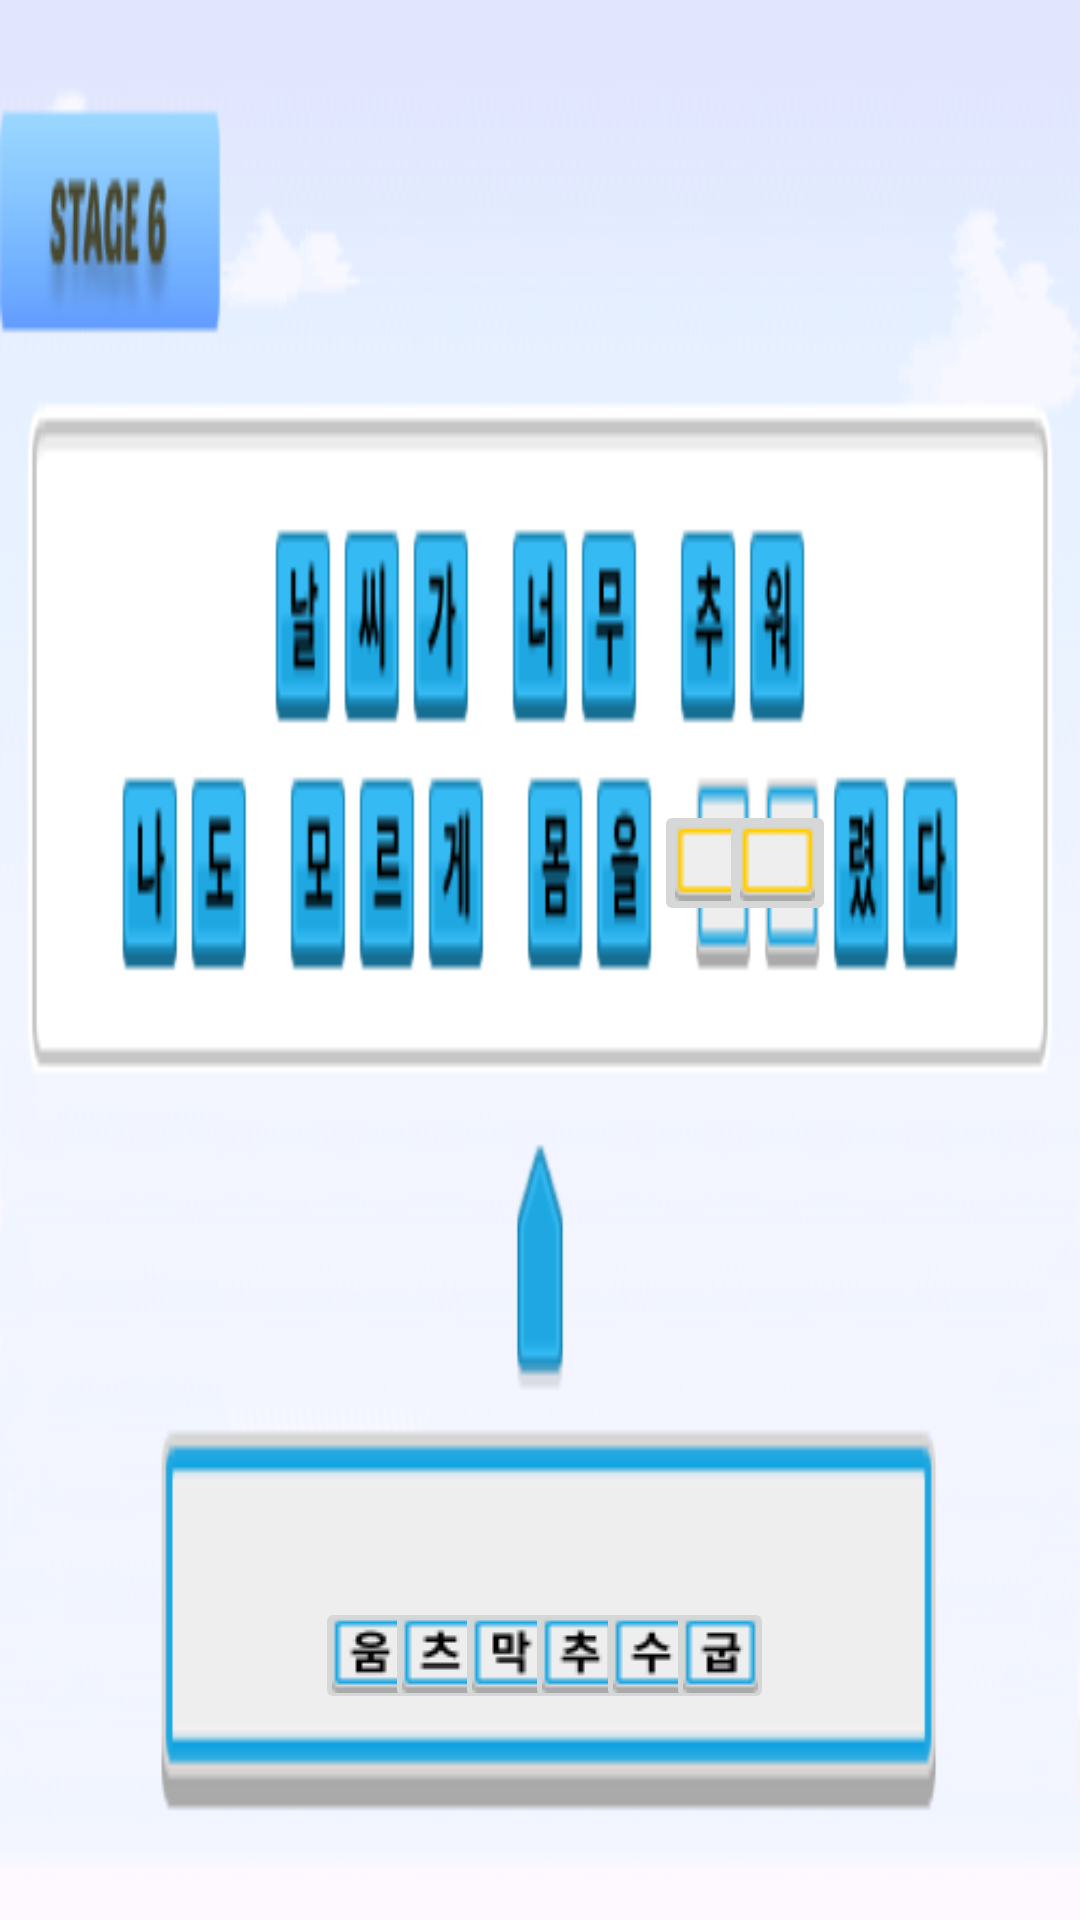

This screen was rendered from an Android layout file. Write that file and the resources it references.
<!-- AndroidManifest.xml: application theme Theme.Hello2019026380 -->
<!-- res/layout/activity_puzzle6s.xml -->
<?xml version="1.0" encoding="utf-8"?>
<androidx.constraintlayout.widget.ConstraintLayout xmlns:android="http://schemas.android.com/apk/res/android"
    xmlns:app="http://schemas.android.com/apk/res-auto"
    xmlns:tools="http://schemas.android.com/tools"
    android:layout_width="match_parent"
    android:layout_height="match_parent"
    tools:context=".PuzzleActivityN1">

    

    
    
    
    
    
    


    <ImageView
        android:layout_width="match_parent"
        android:layout_height="match_parent"
        android:scaleType="fitXY"
        android:src="@drawable/stage6_bg"
        tools:layout_editor_absoluteX="0dp"
        tools:layout_editor_absoluteY="16dp" />

    <ImageButton
        android:id="@+id/stage6_quiz1"
        android:layout_width="36dp"
        android:layout_height="39dp"
        android:layout_marginStart="16dp"
        android:layout_marginEnd="16dp"
        android:layout_marginBottom="16dp"
        android:src="@drawable/stage6_answer1"
        app:layout_constraintBottom_toBottomOf="parent"
        app:layout_constraintEnd_toEndOf="parent"
        app:layout_constraintHorizontal_bias="0.305"
        app:layout_constraintStart_toStartOf="parent"
        app:layout_constraintTop_toTopOf="parent"
        app:layout_constraintVertical_bias="0.91" />

    <ImageButton
        android:id="@+id/stage6_quiz2"
        android:layout_width="36dp"
        android:layout_height="39dp"
        android:layout_marginStart="16dp"
        android:layout_marginEnd="16dp"
        android:layout_marginBottom="16dp"
        android:src="@drawable/stage6_answer2"
        app:layout_constraintBottom_toBottomOf="parent"
        app:layout_constraintEnd_toEndOf="parent"
        app:layout_constraintHorizontal_bias="0.385"
        app:layout_constraintStart_toStartOf="parent"
        app:layout_constraintTop_toTopOf="parent"
        app:layout_constraintVertical_bias="0.91" />

    <ImageButton
        android:id="@+id/stage6_quiz3"
        android:layout_width="36dp"
        android:layout_height="39dp"
        android:layout_marginStart="16dp"
        android:layout_marginEnd="16dp"
        android:layout_marginBottom="16dp"
        android:src="@drawable/stage6_answer3"
        app:layout_constraintBottom_toBottomOf="parent"
        app:layout_constraintEnd_toEndOf="parent"
        app:layout_constraintHorizontal_bias="0.465"
        app:layout_constraintStart_toStartOf="parent"
        app:layout_constraintTop_toTopOf="parent"
        app:layout_constraintVertical_bias="0.91" />

    <ImageButton
        android:id="@+id/stage6_quiz4"
        android:layout_width="36dp"
        android:layout_height="39dp"
        android:layout_marginStart="16dp"
        android:layout_marginEnd="16dp"
        android:layout_marginBottom="16dp"
        android:src="@drawable/stage6_answer4"
        app:layout_constraintBottom_toBottomOf="parent"
        app:layout_constraintEnd_toEndOf="parent"
        app:layout_constraintHorizontal_bias="0.545"
        app:layout_constraintStart_toStartOf="parent"
        app:layout_constraintTop_toTopOf="parent"
        app:layout_constraintVertical_bias="0.91" />

    <ImageButton
        android:id="@+id/stage6_quiz5"
        android:layout_width="36dp"
        android:layout_height="39dp"
        android:layout_marginStart="16dp"
        android:layout_marginEnd="16dp"
        android:layout_marginBottom="16dp"
        android:src="@drawable/stage6_answer5"
        app:layout_constraintBottom_toBottomOf="parent"
        app:layout_constraintEnd_toEndOf="parent"
        app:layout_constraintHorizontal_bias="0.625"
        app:layout_constraintStart_toStartOf="parent"
        app:layout_constraintTop_toTopOf="parent"
        app:layout_constraintVertical_bias="0.91" />

    <ImageButton
        android:id="@+id/stage6_quiz6"
        android:layout_width="36dp"
        android:layout_height="39dp"
        android:layout_marginStart="16dp"
        android:layout_marginEnd="16dp"
        android:layout_marginBottom="16dp"
        android:src="@drawable/stage6_answer6"
        app:layout_constraintBottom_toBottomOf="parent"
        app:layout_constraintEnd_toEndOf="parent"
        app:layout_constraintHorizontal_bias="0.705"
        app:layout_constraintStart_toStartOf="parent"
        app:layout_constraintTop_toTopOf="parent"
        app:layout_constraintVertical_bias="0.91" />


    <ImageButton
        android:id="@+id/blank1"
        android:layout_width="39dp"
        android:layout_height="42dp"
        android:layout_alignParentRight="true"
        android:layout_alignParentBottom="true"
        android:src="@drawable/tutorial_answer1"
        app:layout_constraintBottom_toBottomOf="parent"
        app:layout_constraintEnd_toEndOf="parent"
        app:layout_constraintHorizontal_bias="0.679"
        app:layout_constraintStart_toStartOf="parent"
        app:layout_constraintTop_toTopOf="parent"
        app:layout_constraintVertical_bias="0.446" />

    <ImageButton
        android:id="@+id/blank2"
        android:layout_width="39dp"
        android:layout_height="42dp"
        android:layout_alignParentRight="true"
        android:layout_alignParentBottom="true"
        android:src="@drawable/tutorial_answer1"
        app:layout_constraintBottom_toBottomOf="parent"
        app:layout_constraintEnd_toEndOf="parent"
        app:layout_constraintHorizontal_bias="0.747"
        app:layout_constraintStart_toStartOf="parent"
        app:layout_constraintTop_toTopOf="parent"
        app:layout_constraintVertical_bias="0.446" />


</androidx.constraintlayout.widget.ConstraintLayout>
<!-- resources referenced by this layout -->
<resources>
  <!-- drawable stage6_answer1: png bitmap (drawable, 645 bytes) -->
  <!-- drawable stage6_answer2: png bitmap (drawable, 617 bytes) -->
  <!-- drawable stage6_answer3: png bitmap (drawable, 557 bytes) -->
  <!-- drawable stage6_answer4: png bitmap (drawable, 604 bytes) -->
  <!-- drawable stage6_answer5: png bitmap (drawable, 581 bytes) -->
  <!-- drawable stage6_answer6: png bitmap (drawable, 577 bytes) -->
  <!-- drawable stage6_bg: png bitmap (drawable, 20762 bytes) -->
  <!-- drawable tutorial_answer1: png bitmap (drawable, 475 bytes) -->
  <style name="Theme.Hello2019026380" parent="Base.Theme.Hello2019026380" />
  <style name="Base.Theme.Hello2019026380" parent="Theme.Material3.DayNight.NoActionBar">
          
          
      </style>
</resources>
